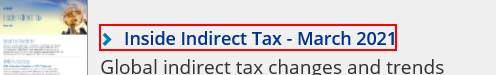
Task: Robotic Enterprise Framework
Workflow: _Test

Step 1: get-attribute of the link in window 'Inside Indirect Tax'
